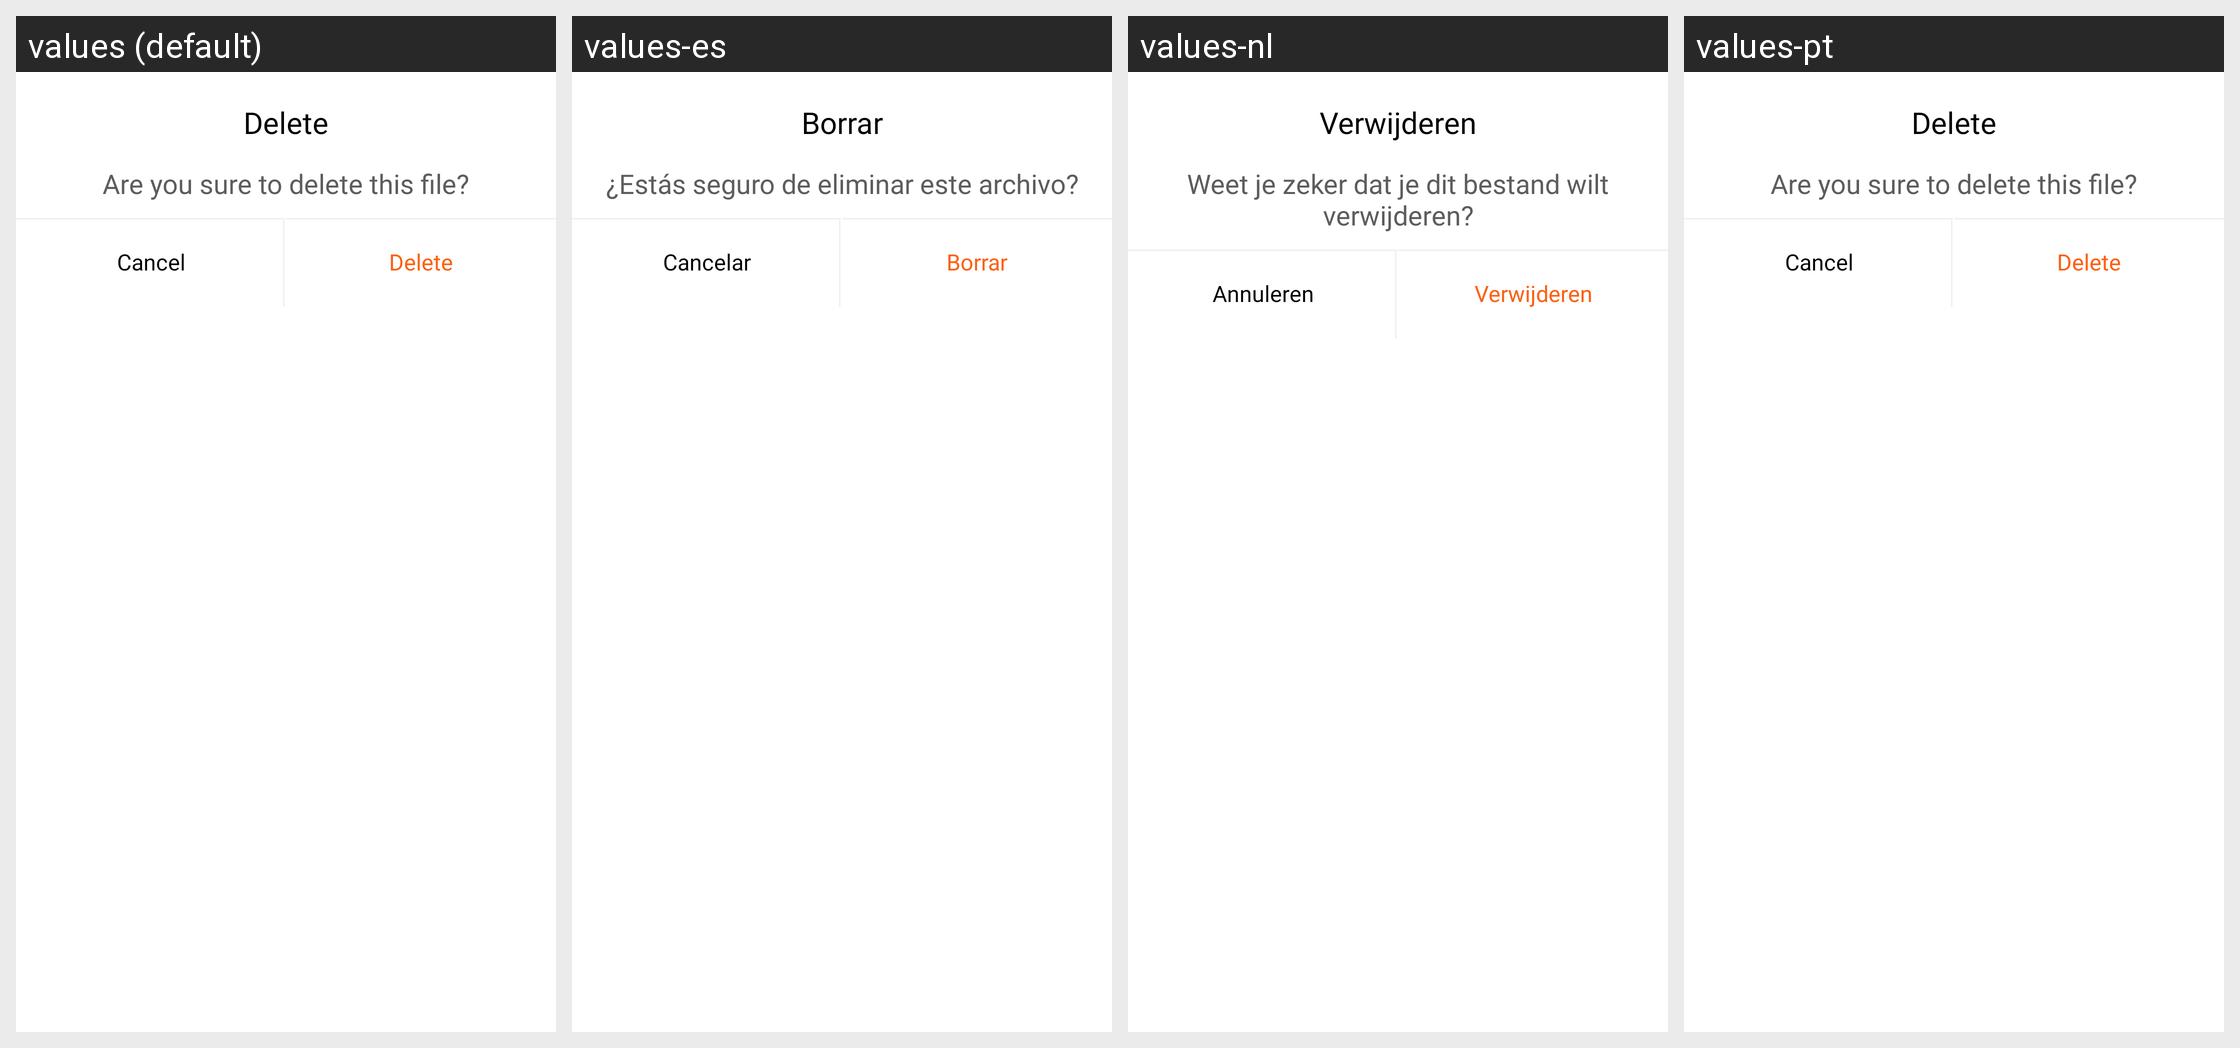

Strings drawn on this Android screen and how each of the app's shown locales translates them:
Android screen res/layout/layout_dialog_delete.xml rendered under 4 locales, left to right: values (default), values-es, values-nl, values-pt. Device: Nexus 5 (rendered at 1080×1920; each locale shown at half size, 540×960, under a caption strip naming it); theme Theme.PowerPointReader.
Other locales in the repository, not shown: values-fr, values-hi, values-in, values-ja, values-vi-rVN.
Strings drawn on this screen, with the default value and each locale's value (text and hints the layout hard-codes, and strings that could not be matched under every locale, appear in the picture but are not listed):

delete
  values: Delete
  values-es: Borrar
  values-nl: Verwijderen
  values-pt: Delete

are_you_sure_to_delete_this_file
  values: Are you sure to delete this file?
  values-es: ¿Estás seguro de eliminar este archivo?
  values-nl: Weet je zeker dat je dit bestand wilt verwijderen?
  values-pt: Are you sure to delete this file?

cancel
  values: Cancel
  values-es: Cancelar
  values-nl: Annuleren
  values-pt: Cancel
